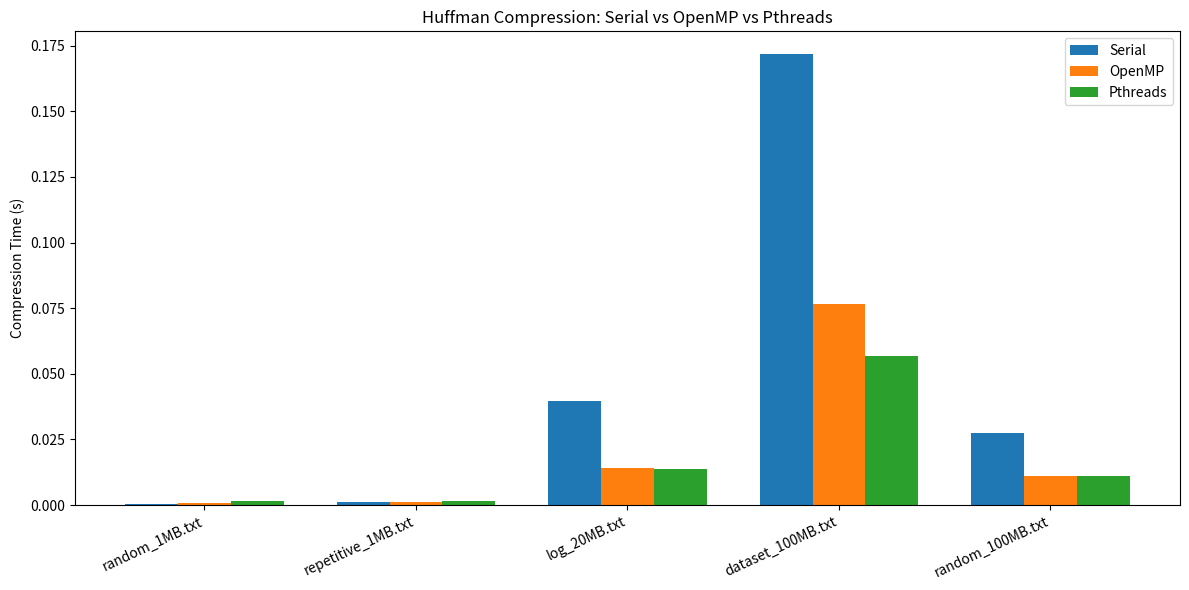

This figure's Python source:
import matplotlib.pyplot as plt

# Data extracted from your file
files = [
    "random_1MB.txt",
    "repetitive_1MB.txt",
    "log_20MB.txt",
    "dataset_100MB.txt",
    "random_100MB.txt"
]

serial_times = [0.000330, 0.001014, 0.039582, 0.171855, 0.027318]
openmp_times = [0.000925, 0.001273, 0.014210, 0.076434, 0.010964]
pthreads_times = [0.001668, 0.001609, 0.013736, 0.056712, 0.011083]

x = range(len(files))

# Set width of bars
width = 0.25

plt.figure(figsize=(12, 6))

# Plot bars
plt.bar([i - width for i in x], serial_times, width=width, label='Serial')
plt.bar(x, openmp_times, width=width, label='OpenMP')
plt.bar([i + width for i in x], pthreads_times, width=width, label='Pthreads')

# Labels and titles
plt.xticks(x, files, rotation=25, ha='right')
plt.ylabel('Compression Time (s)')
plt.title('Huffman Compression: Serial vs OpenMP vs Pthreads')
plt.legend()
plt.tight_layout()

plt.savefig("compression_plot.png")
